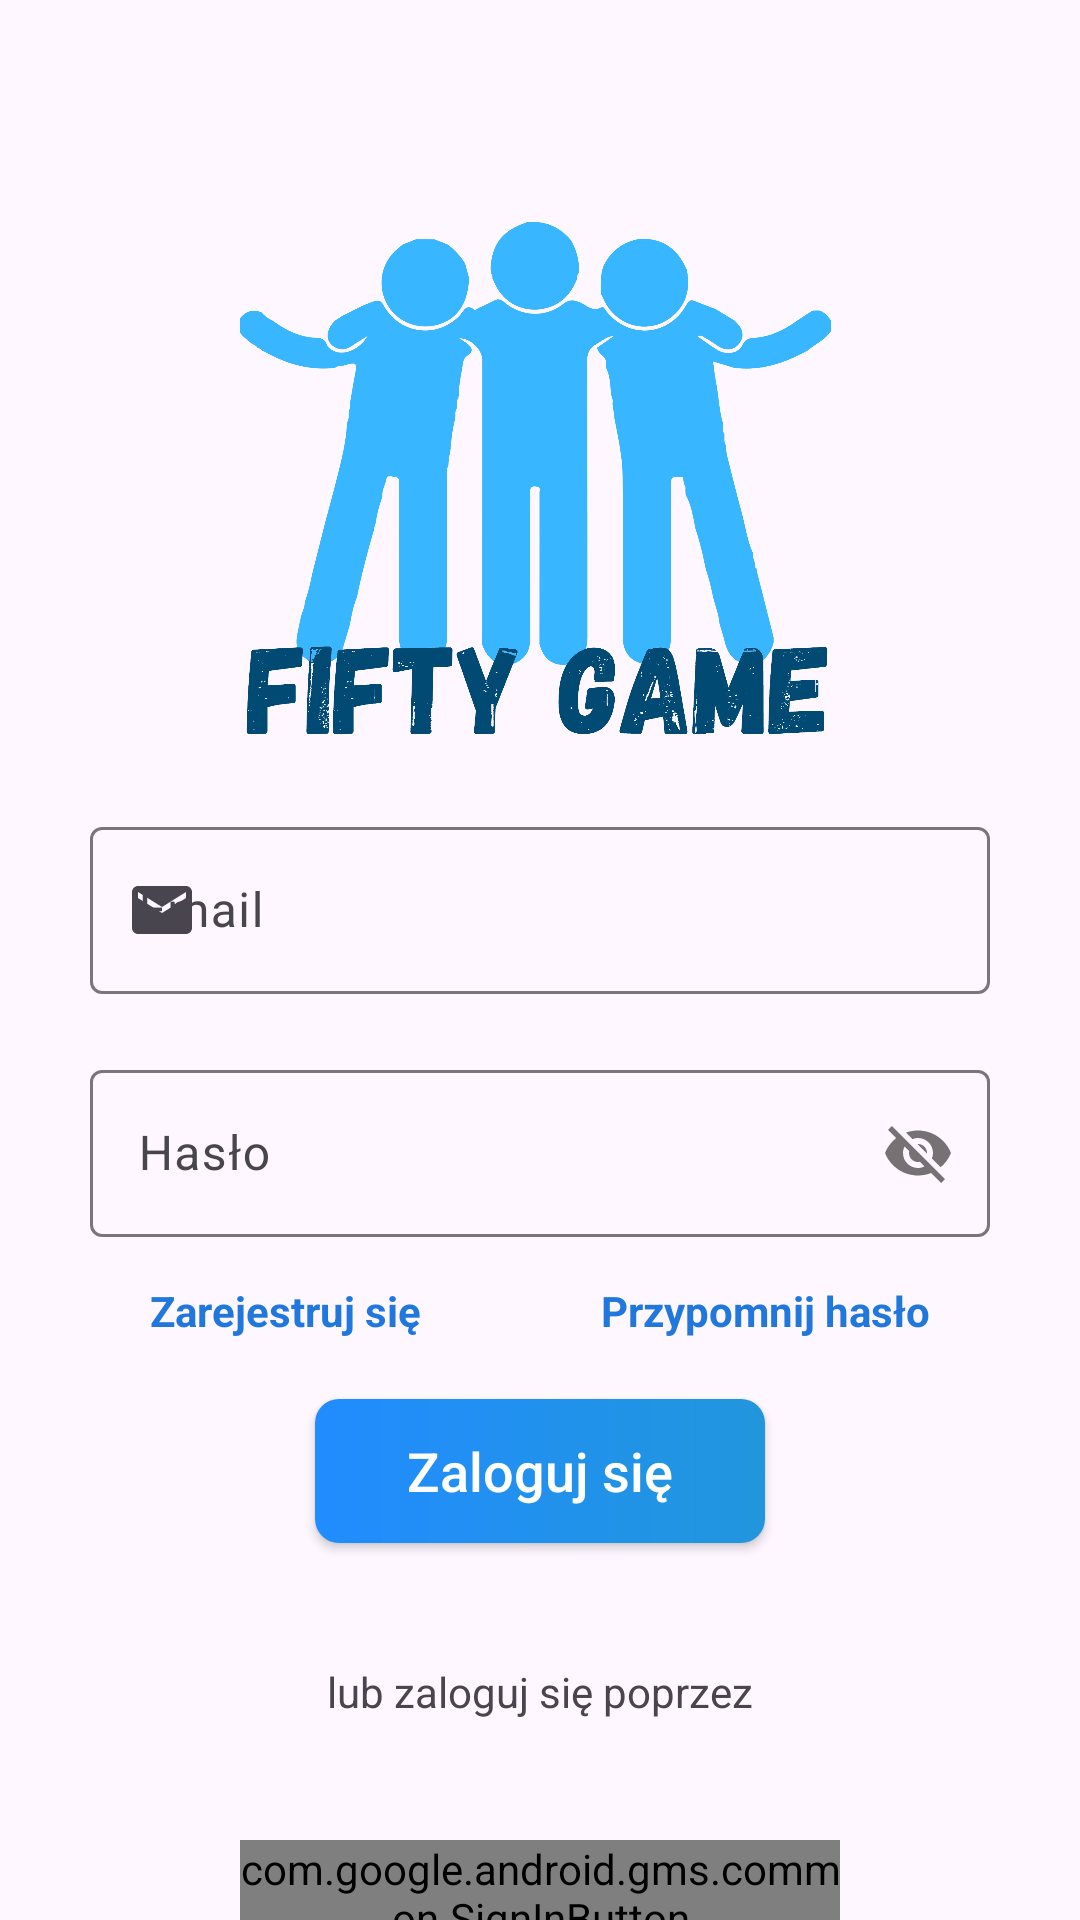

Android layout source for this screen:
<!-- AndroidManifest.xml: application theme Theme.FiftyGame -->
<!-- res/layout/activity_sign_in.xml -->
<?xml version="1.0" encoding="utf-8"?>
<androidx.constraintlayout.widget.ConstraintLayout xmlns:android="http://schemas.android.com/apk/res/android"
    xmlns:app="http://schemas.android.com/apk/res-auto"
    xmlns:tools="http://schemas.android.com/tools"
    android:layout_width="match_parent"
    android:layout_height="match_parent"
    tools:context=".activities.accountManagment.SignInActivity">

    <ImageView
        android:id="@+id/logo_image_imageView"
        android:layout_width="200dp"
        android:layout_height="200dp"
        android:layout_marginTop="50dp"
        android:background="@drawable/logo_image"
        android:contentDescription="@string/logo"
        app:layout_constraintEnd_toEndOf="parent"
        app:layout_constraintStart_toStartOf="parent"
        app:layout_constraintTop_toTopOf="parent" />

    <ImageView
        android:id="@+id/logo_text_imageView"
        android:layout_width="200dp"
        android:layout_height="40dp"
        android:layout_marginTop="-40dp"
        android:background="@drawable/logo_text"
        android:contentDescription="@string/logo"
        app:layout_constraintEnd_toEndOf="parent"
        app:layout_constraintStart_toStartOf="parent"
        app:layout_constraintTop_toBottomOf="@+id/logo_image_imageView" />

    <com.google.android.material.textfield.TextInputLayout
        android:id="@+id/sign_in_email_textView"
        android:layout_width="300dp"
        android:layout_height="wrap_content"
        android:layout_marginTop="20dp"
        android:hint="@string/email"
        app:endIconDrawable="@drawable/ic_clear"
        app:layout_constraintEnd_toEndOf="parent"
        app:layout_constraintStart_toStartOf="parent"
        app:layout_constraintTop_toBottomOf="@+id/logo_text_imageView"
        app:startIconDrawable="@drawable/ic_email">

        <com.google.android.material.textfield.TextInputEditText
            android:id="@+id/sign_in_email_editText"
            android:layout_width="match_parent"
            android:layout_height="wrap_content" />
    </com.google.android.material.textfield.TextInputLayout>

    <com.google.android.material.textfield.TextInputLayout
        android:id="@+id/sign_in_password_textView"
        android:layout_width="300dp"
        android:layout_height="wrap_content"
        android:layout_marginTop="20dp"
        android:hint="@string/password"
        app:layout_constraintEnd_toEndOf="parent"
        app:layout_constraintStart_toStartOf="parent"
        app:layout_constraintTop_toBottomOf="@+id/sign_in_email_textView"
        app:passwordToggleEnabled="true"
        app:startIconDrawable="@drawable/ic_lock">

        <com.google.android.material.textfield.TextInputEditText
            android:id="@+id/sign_in_password_editText"
            android:layout_width="match_parent"
            android:layout_height="wrap_content" />
    </com.google.android.material.textfield.TextInputLayout>

    <androidx.appcompat.widget.AppCompatButton
        android:id="@+id/login_button"
        android:layout_width="150dp"
        android:layout_height="wrap_content"
        android:layout_marginTop="20dp"
        android:background="@drawable/custom_button"
        android:text="@string/login"
        android:textAllCaps="false"
        android:textColor="@color/white"
        android:textSize="18sp"
        app:layout_constraintEnd_toEndOf="parent"
        app:layout_constraintStart_toStartOf="parent"
        app:layout_constraintTop_toBottomOf="@+id/signup_textView" />


    <TextView
        android:id="@+id/or_textView"
        android:layout_width="wrap_content"
        android:layout_height="wrap_content"
        android:layout_marginTop="40dp"
        android:text="@string/or_login_by"
        app:layout_constraintEnd_toEndOf="parent"
        app:layout_constraintStart_toStartOf="parent"
        app:layout_constraintTop_toBottomOf="@+id/login_button" />


    <com.google.android.gms.common.SignInButton
        android:id="@+id/google_sign_in_button"
        android:layout_width="200dp"
        android:layout_height="wrap_content"
        android:layout_marginTop="40dp"
        android:text="@string/sign_in"
        app:layout_constraintEnd_toEndOf="parent"
        app:layout_constraintStart_toStartOf="parent"
        app:layout_constraintTop_toBottomOf="@+id/or_textView">

    </com.google.android.gms.common.SignInButton>

    <TextView
        android:id="@+id/signup_textView"
        android:layout_width="wrap_content"
        android:layout_height="wrap_content"
        android:layout_marginStart="50dp"
        android:layout_marginTop="15dp"
        android:text="@string/sign_up"
        android:textColor="@color/text_blue_color"
        android:textStyle="bold"
        app:layout_constraintStart_toStartOf="parent"
        app:layout_constraintTop_toBottomOf="@+id/sign_in_password_textView" />

    <TextView
        android:id="@+id/forgot_password_textView"
        android:layout_width="wrap_content"
        android:layout_height="wrap_content"
        android:layout_marginTop="15dp"
        android:layout_marginEnd="50dp"
        android:text="@string/forgot_password"
        android:textColor="@color/text_blue_color"
        android:textStyle="bold"
        app:layout_constraintEnd_toEndOf="parent"
        app:layout_constraintTop_toBottomOf="@+id/sign_in_password_textView" />

</androidx.constraintlayout.widget.ConstraintLayout>
<!-- resources referenced by this layout -->
<resources>
  <color name="text_blue_color">#2178DC</color>
  <color name="white">#FFFFFFFF</color>
  <!-- drawable custom_button (drawable) -->
  <?xml version="1.0" encoding="utf-8"?>
  <shape xmlns:android="http://schemas.android.com/apk/res/android" android:shape="rectangle">
      <gradient android:startColor="@color/dominant_field_color" android:endColor="@color/gradient_end_color"/>
      <corners android:radius="8dp"/>
  </shape>
  <!-- drawable ic_email (drawable-anydpi) -->
  <vector xmlns:android="http://schemas.android.com/apk/res/android"
      android:width="24dp"
      android:height="24dp"
      android:viewportWidth="24"
      android:viewportHeight="24"
      android:tint="#333333">
    <path
        android:fillColor="@android:color/white"
        android:pathData="M20,4L4,4c-1.1,0 -1.99,0.9 -1.99,2L2,18c0,1.1 0.9,2 2,2h16c1.1,0 2,-0.9 2,-2L22,6c0,-1.1 -0.9,-2 -2,-2zM20,8l-8,5 -8,-5L4,6l8,5 8,-5v2z"/>
  </vector>
  <!-- drawable logo_image: png bitmap (drawable, 91555 bytes) -->
  <!-- drawable logo_text: png bitmap (drawable, 54100 bytes) -->
  <string name="email">Email</string>
  <string name="forgot_password">Przypomnij hasło</string>
  <string name="login">Zaloguj się</string>
  <string name="logo" translatable="false">50</string>
  <string name="or_login_by">lub zaloguj się poprzez</string>
  <string name="password">Hasło</string>
  <string name="sign_in">Zaloguj za pomocą google</string>
  <string name="sign_up">Zarejestruj się</string>
  <style name="Theme.FiftyGame" parent="Base.Theme.FiftyGame" />
  <color name="dominant_field_color">#218CFF</color>
  <color name="gradient_end_color">#2196DC</color>
  <style name="Base.Theme.FiftyGame" parent="Theme.Material3.DayNight">
          
          
      </style>
</resources>
